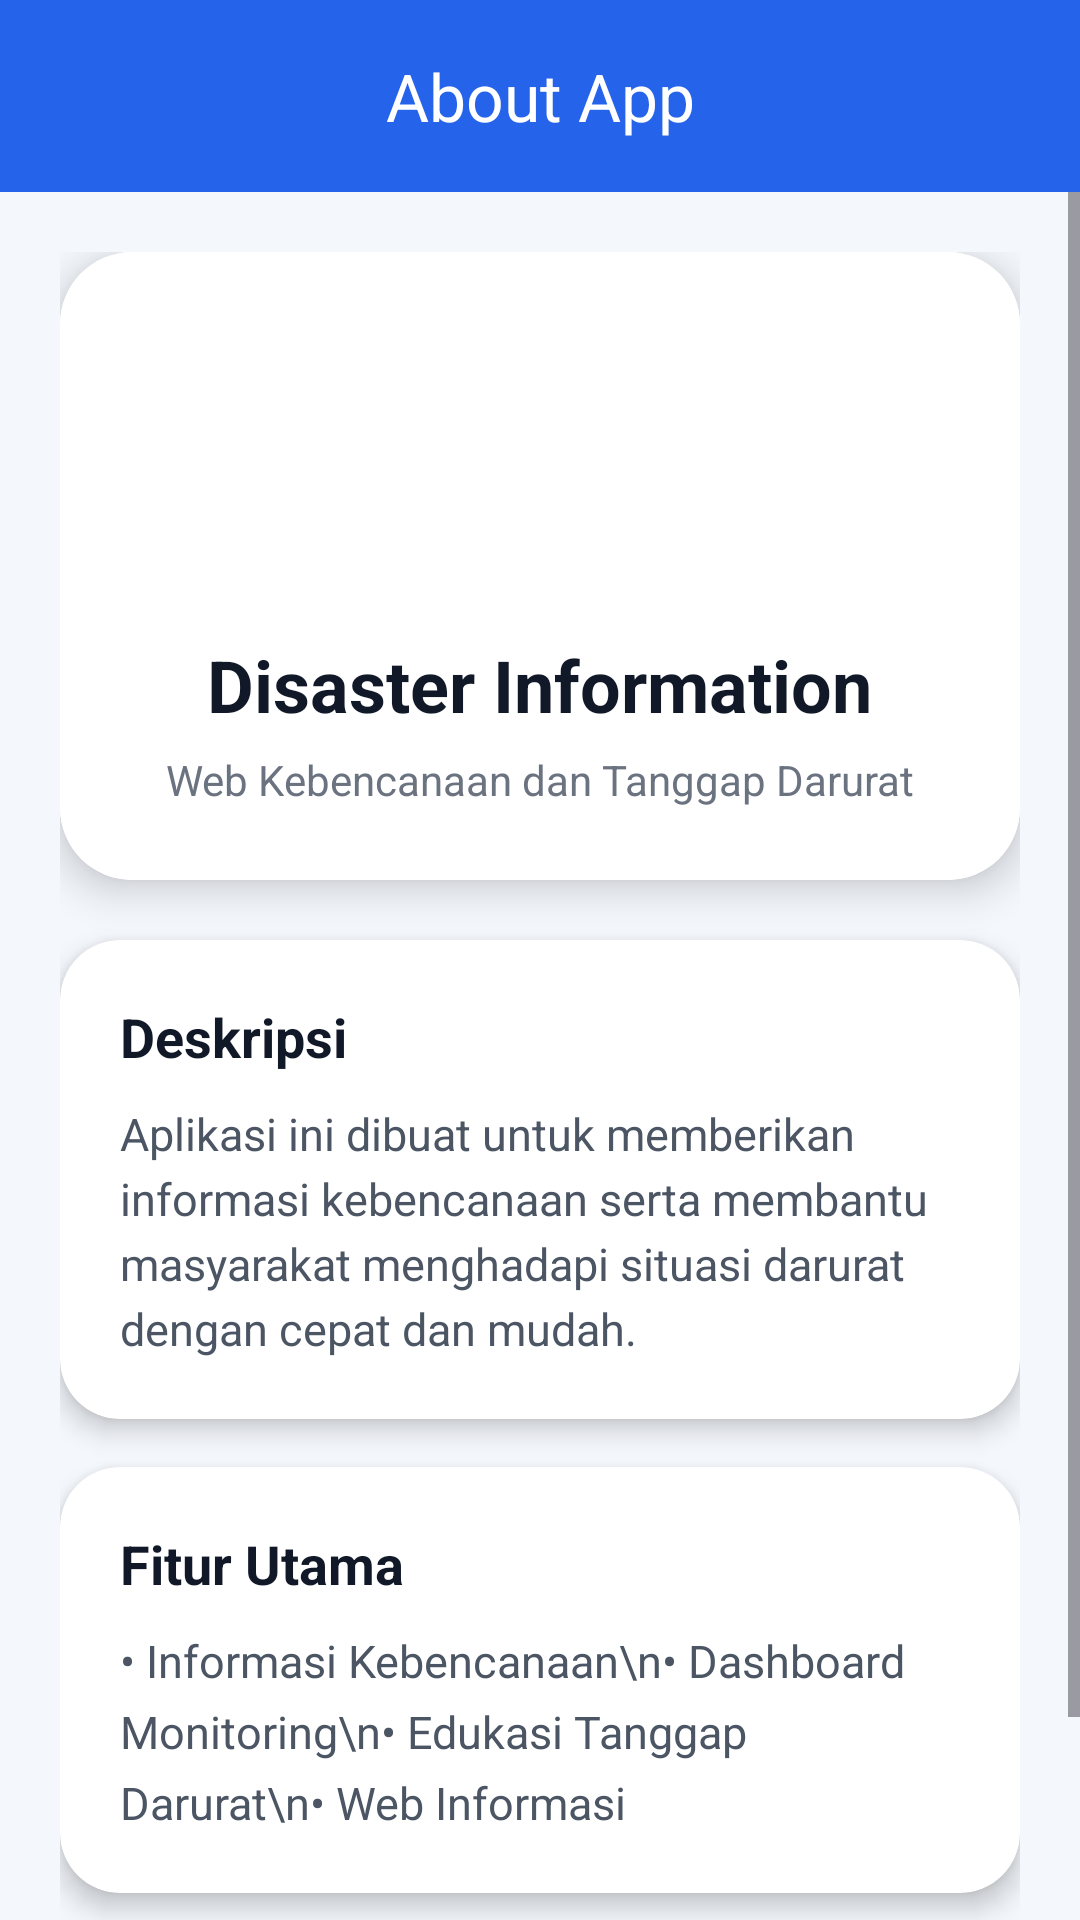

Here is an Android app screen rendered from its layout file. Give the layout XML and the strings, colors and styles it references.
<!-- AndroidManifest.xml: application theme Theme.FalahalWrold -->
<!-- res/layout/fragment_about.xml -->
<?xml version="1.0" encoding="utf-8"?>
<LinearLayout
    xmlns:android="http://schemas.android.com/apk/res/android"
    xmlns:app="http://schemas.android.com/apk/res-auto"
    android:layout_width="match_parent"
    android:layout_height="match_parent"
    android:orientation="vertical"
    android:background="#F4F7FC">

    
    <com.google.android.material.appbar.MaterialToolbar
        android:id="@+id/toolbarAbout"
        android:layout_width="match_parent"
        android:layout_height="wrap_content"
        android:background="#2563EB"
        app:title="About App"
        app:titleCentered="true"
        app:titleTextColor="@android:color/white"
        app:navigationIcon="@drawable/ic_back"/>

    
    <ScrollView
        android:layout_width="match_parent"
        android:layout_height="match_parent">

        <LinearLayout
            android:layout_width="match_parent"
            android:layout_height="wrap_content"
            android:orientation="vertical"
            android:padding="20dp">

            
            <androidx.cardview.widget.CardView
                android:layout_width="match_parent"
                android:layout_height="wrap_content"
                app:cardCornerRadius="24dp"
                app:cardElevation="8dp"
                android:layout_marginBottom="20dp">

                <LinearLayout
                    android:layout_width="match_parent"
                    android:layout_height="wrap_content"
                    android:orientation="vertical"
                    android:padding="24dp"
                    android:gravity="center"
                    android:background="#FFFFFF">

                    <ImageView
                        android:layout_width="90dp"
                        android:layout_height="90dp"
                        android:src="@drawable/ic_launcher_foreground"/>

                    <TextView
                        android:layout_width="wrap_content"
                        android:layout_height="wrap_content"
                        android:text="Disaster Information"
                        android:textStyle="bold"
                        android:textSize="24sp"
                        android:textColor="#111827"
                        android:layout_marginTop="14dp"/>

                    <TextView
                        android:layout_width="wrap_content"
                        android:layout_height="wrap_content"
                        android:text="Web Kebencanaan dan Tanggap Darurat"
                        android:textSize="14sp"
                        android:textColor="#6B7280"
                        android:layout_marginTop="6dp"/>

                </LinearLayout>

            </androidx.cardview.widget.CardView>

            
            <androidx.cardview.widget.CardView
                android:layout_width="match_parent"
                android:layout_height="wrap_content"
                app:cardCornerRadius="20dp"
                app:cardElevation="5dp"
                android:layout_marginBottom="16dp">

                <LinearLayout
                    android:layout_width="match_parent"
                    android:layout_height="wrap_content"
                    android:orientation="vertical"
                    android:padding="20dp">

                    <TextView
                        android:layout_width="wrap_content"
                        android:layout_height="wrap_content"
                        android:text="Deskripsi"
                        android:textStyle="bold"
                        android:textSize="18sp"
                        android:textColor="#111827"/>

                    <TextView
                        android:layout_width="match_parent"
                        android:layout_height="wrap_content"
                        android:text="Aplikasi ini dibuat untuk memberikan informasi kebencanaan serta membantu masyarakat menghadapi situasi darurat dengan cepat dan mudah."
                        android:textSize="15sp"
                        android:textColor="#4B5563"
                        android:layout_marginTop="10dp"
                        android:lineSpacingExtra="4dp"/>

                </LinearLayout>

            </androidx.cardview.widget.CardView>

            
            <androidx.cardview.widget.CardView
                android:layout_width="match_parent"
                android:layout_height="wrap_content"
                app:cardCornerRadius="20dp"
                app:cardElevation="5dp">

                <LinearLayout
                    android:layout_width="match_parent"
                    android:layout_height="wrap_content"
                    android:orientation="vertical"
                    android:padding="20dp">

                    <TextView
                        android:layout_width="wrap_content"
                        android:layout_height="wrap_content"
                        android:text="Fitur Utama"
                        android:textStyle="bold"
                        android:textSize="18sp"
                        android:textColor="#111827"/>

                    <TextView
                        android:layout_width="wrap_content"
                        android:layout_height="wrap_content"
                        android:text="• Informasi Kebencanaan\n• Dashboard Monitoring\n• Edukasi Tanggap Darurat\n• Web Informasi"
                        android:textSize="15sp"
                        android:textColor="#4B5563"
                        android:layout_marginTop="10dp"
                        android:lineSpacingExtra="6dp"/>

                </LinearLayout>

            </androidx.cardview.widget.CardView>

            
            <TextView
                android:layout_width="wrap_content"
                android:layout_height="wrap_content"
                android:text="Developed by Falahal"
                android:textStyle="bold"
                android:textSize="13sp"
                android:textColor="#9CA3AF"
                android:layout_gravity="center"
                android:layout_marginTop="28dp"
                android:layout_marginBottom="20dp"/>

        </LinearLayout>

    </ScrollView>

</LinearLayout>
<!-- resources referenced by this layout -->
<resources>
  <style name="Theme.FalahalWrold" parent="Base.Theme.FalahalWrold" />
  <style name="Base.Theme.FalahalWrold" parent="Theme.Material3.DayNight.NoActionBar">
          
          
      </style>
</resources>
